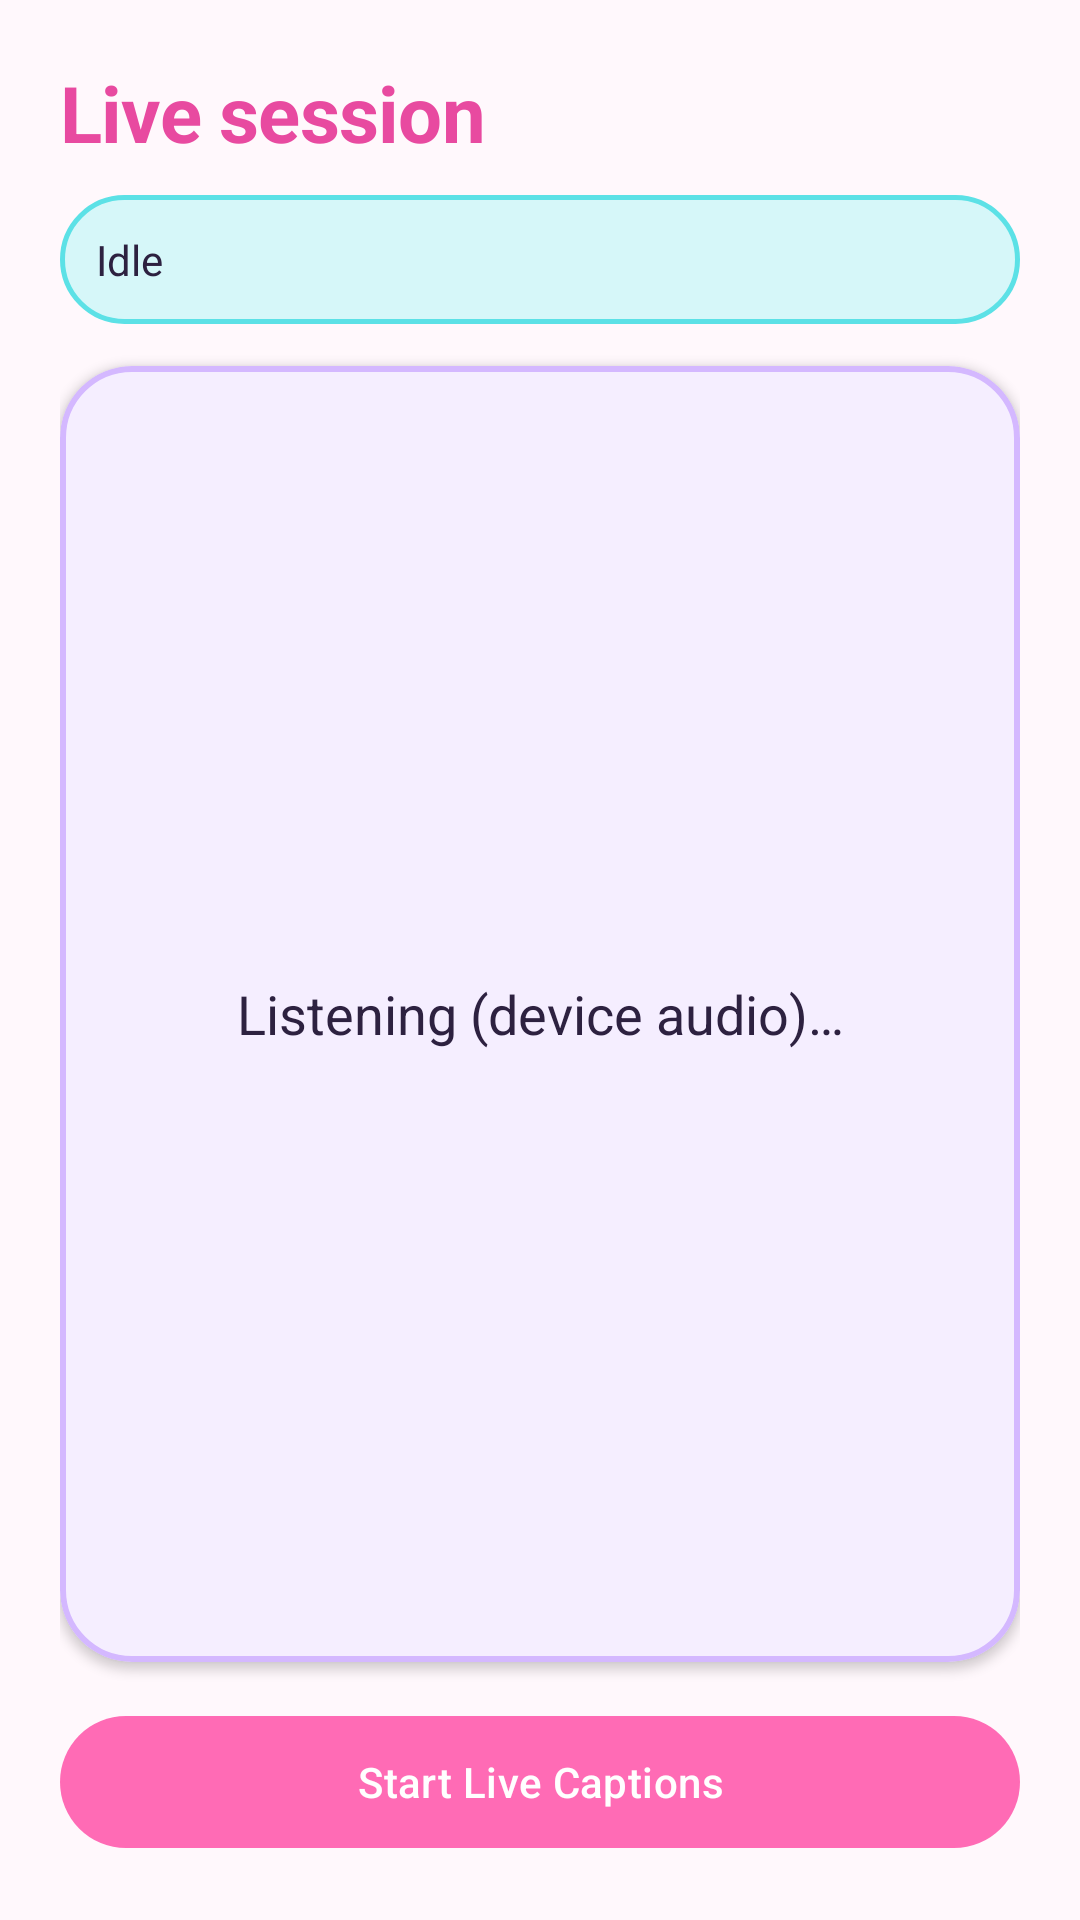

Reconstruct the res/layout file that produces this screen, plus the resources it refers to.
<!-- AndroidManifest.xml: application theme Theme.CaptionAction -->
<!-- res/layout/activity_live_session.xml -->
<?xml version="1.0" encoding="utf-8"?>
<LinearLayout xmlns:android="http://schemas.android.com/apk/res/android"
    xmlns:app="http://schemas.android.com/apk/res-auto"
    android:layout_width="match_parent"
    android:layout_height="match_parent"
    android:orientation="vertical"
    android:background="@color/ca_bg"
    android:padding="20dp">

    <TextView
        style="@style/TextAppearance.CaptionAction.Title"
        android:layout_width="match_parent"
        android:layout_height="wrap_content"
        android:text="Live session"
        android:textSize="26sp" />

    <TextView
        android:id="@+id/liveStatus"
        android:layout_width="match_parent"
        android:layout_height="wrap_content"
        android:layout_marginTop="10dp"
        android:background="@drawable/bg_pill_cyan"
        android:padding="12dp"
        android:text="Idle"
        android:textColor="@color/ca_text" />

    <com.google.android.material.card.MaterialCardView
        android:layout_width="match_parent"
        android:layout_height="0dp"
        android:layout_weight="1"
        android:layout_marginTop="14dp"
        app:cardBackgroundColor="@color/ca_card_lavender"
        app:cardCornerRadius="24dp"
        app:cardElevation="2dp"
        app:strokeColor="#D4B8FF"
        app:strokeWidth="2dp">
        <TextView
            android:id="@+id/lastCaption"
            android:layout_width="match_parent"
            android:layout_height="match_parent"
            android:padding="18dp"
            android:textSize="18sp"
            android:textColor="@color/ca_text"
            android:gravity="center"
            android:text="@string/listening" />
    </com.google.android.material.card.MaterialCardView>

    <com.google.android.material.button.MaterialButton
        android:id="@+id/btnToggle"
        android:layout_width="match_parent"
        android:layout_height="wrap_content"
        android:layout_marginTop="14dp"
        android:text="@string/start_live" />
</LinearLayout>
<!-- resources referenced by this layout -->
<resources>
  <color name="ca_bg">#FFF8FC</color>
  <color name="ca_card_lavender">#F5EEFF</color>
  <color name="ca_text">#2D2140</color>
  <!-- drawable bg_pill_cyan (drawable) -->
  <?xml version="1.0" encoding="utf-8"?>
  <shape xmlns:android="http://schemas.android.com/apk/res/android" android:shape="rectangle">
      <solid android:color="@color/ca_cyan_soft" />
      <corners android:radius="999dp" />
      <stroke android:width="1.5dp" android:color="@color/ca_cyan" />
  </shape>
  <string name="listening">Listening (device audio)…</string>
  <string name="start_live">Start Live Captions</string>
  <style name="TextAppearance.CaptionAction.Title" parent="TextAppearance.Material3.HeadlineSmall">
          <item name="android:textColor">@color/ca_primary_dark</item>
          <item name="android:textStyle">bold</item>
          <item name="android:letterSpacing">-0.01</item>
      </style>
  <style name="Theme.CaptionAction" parent="Theme.Material3.Light.NoActionBar">
          <item name="colorPrimary">@color/ca_primary</item>
          <item name="colorPrimaryDark">@color/ca_primary_dark</item>
          <item name="colorPrimaryContainer">@color/ca_pink_soft</item>
          <item name="colorSecondary">@color/ca_cyan</item>
          <item name="colorSecondaryContainer">@color/ca_cyan_soft</item>
          <item name="colorTertiary">@color/ca_accent</item>
          <item name="colorAccent">@color/ca_accent</item>
          <item name="android:statusBarColor">@color/ca_primary</item>
          <item name="android:navigationBarColor">@color/ca_bg</item>
          <item name="android:windowBackground">@color/ca_bg</item>
          <item name="android:textColorPrimary">@color/ca_text</item>
          <item name="materialButtonStyle">@style/Widget.CaptionAction.Button</item>
          <item name="materialCardViewStyle">@style/Widget.CaptionAction.Card</item>
      </style>
  <color name="ca_cyan_soft">#D6F7F9</color>
  <color name="ca_cyan">#5CE1E6</color>
  <color name="ca_primary_dark">#E84AA0</color>
  <color name="ca_primary">#FF6BB5</color>
  <color name="ca_pink_soft">#FFE0F0</color>
  <color name="ca_accent">#FFD166</color>
  <style name="Widget.CaptionAction.Button" parent="Widget.Material3.Button">
          <item name="cornerRadius">28dp</item>
          <item name="backgroundTint">@color/ca_primary</item>
          <item name="android:textColor">@color/ca_white</item>
          <item name="android:minHeight">52dp</item>
          <item name="android:textAllCaps">false</item>
          <item name="android:letterSpacing">0.01</item>
      </style>
  <style name="Widget.CaptionAction.Card" parent="Widget.Material3.CardView.Elevated">
          <item name="cardCornerRadius">24dp</item>
          <item name="cardElevation">4dp</item>
          <item name="cardBackgroundColor">@color/ca_surface</item>
      </style>
  <color name="ca_white">#FFFFFF</color>
  <color name="ca_surface">#FFFFFF</color>
</resources>
